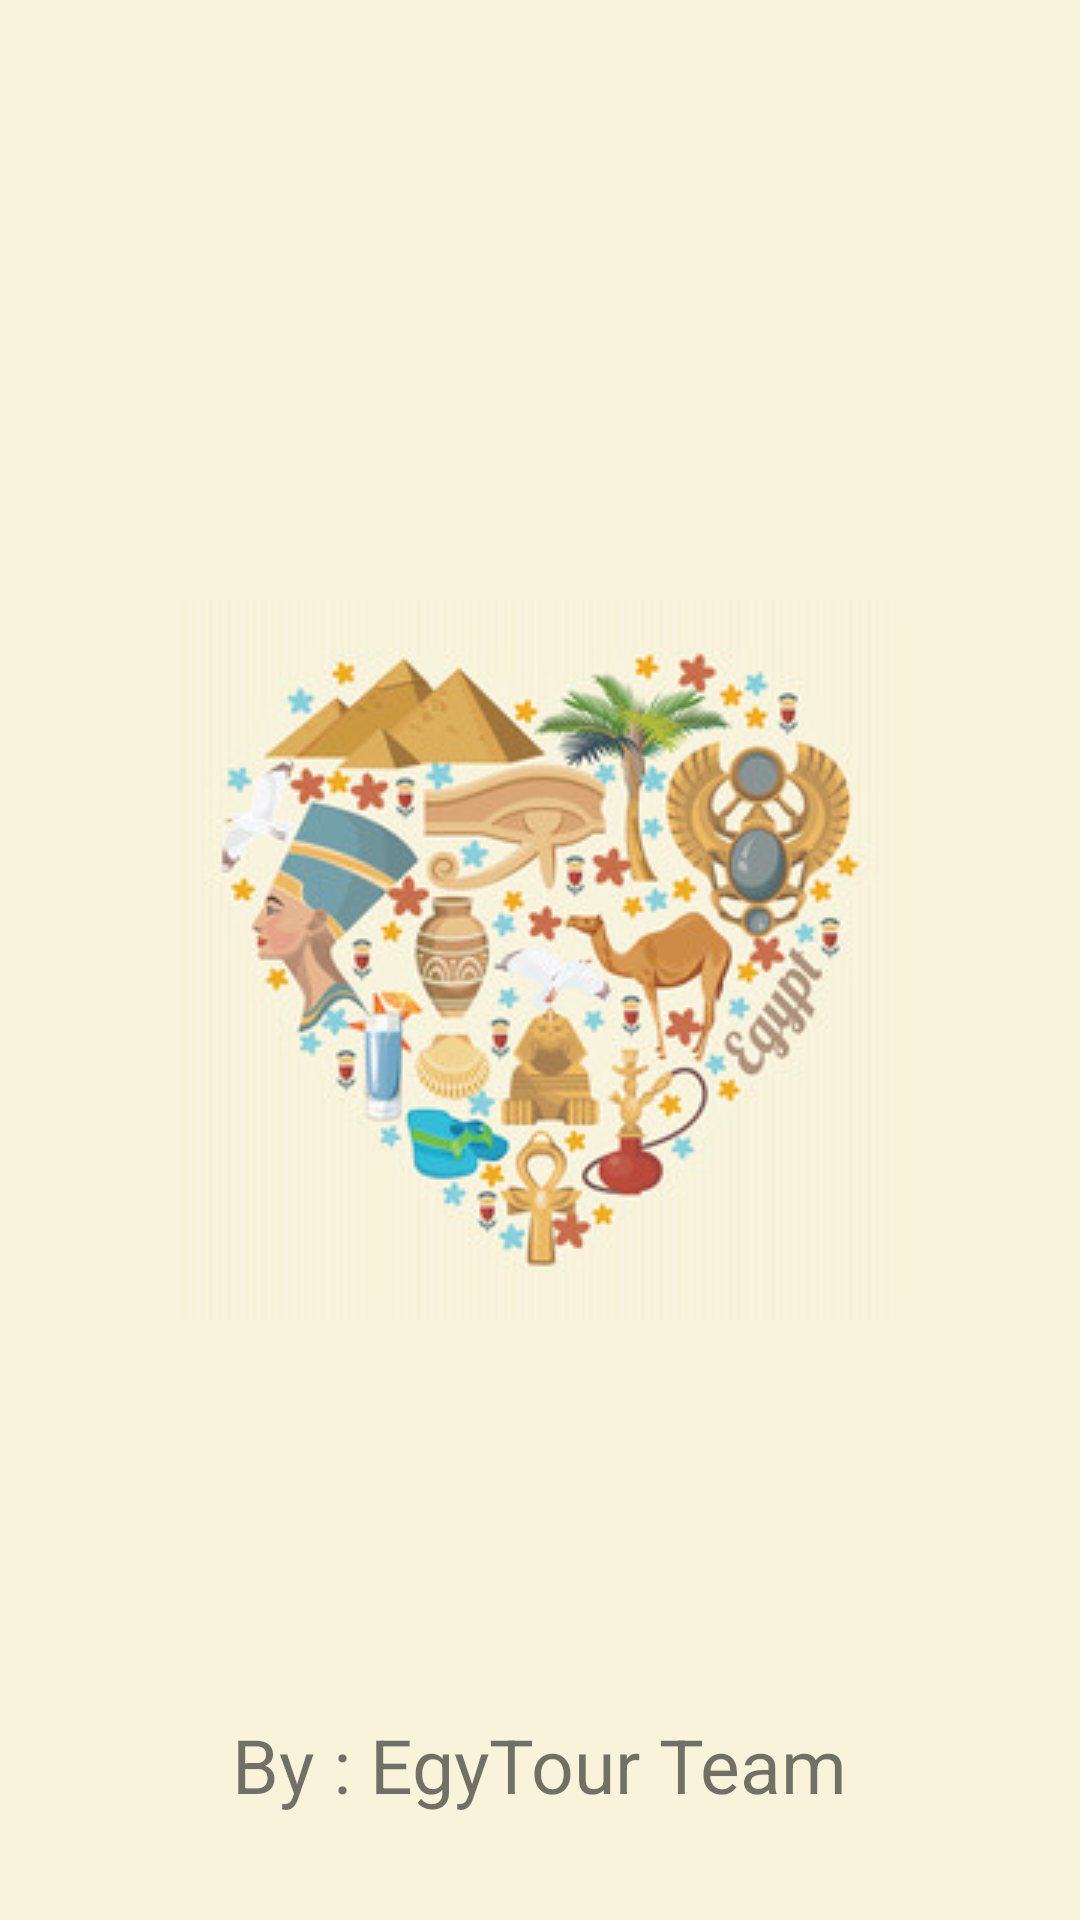

Layout XML and referenced resources for this Android screen:
<!-- AndroidManifest.xml: application theme Theme.GraduationProject2 -->
<!-- res/layout/activity_splash.xml -->
<?xml version="1.0" encoding="utf-8"?>
<layout xmlns:android="http://schemas.android.com/apk/res/android"
    xmlns:app="http://schemas.android.com/apk/res-auto"
    xmlns:tools="http://schemas.android.com/tools">

    <data>

    </data>

    <androidx.constraintlayout.widget.ConstraintLayout
        android:layout_width="match_parent"
        android:layout_height="match_parent"
        android:background="#F9F3DB"
        tools:context=".userUi.splash.SplashActivity">
        <ImageView
            android:layout_width="match_parent"
            android:layout_height="0dp"
            app:layout_constraintBottom_toBottomOf="parent"
            app:layout_constraintTop_toTopOf="parent"
            android:src="@drawable/splash"
            android:scaleType="center"
            />

        <TextView
            android:layout_width="wrap_content"
            android:layout_height="wrap_content"
            app:layout_constraintBottom_toBottomOf="parent"
            app:layout_constraintEnd_toEndOf="parent"
            app:layout_constraintStart_toStartOf="parent"
            android:layout_marginBottom="35dp"
            android:text="By : EgyTour Team"
            android:textSize="25dp"/>
    </androidx.constraintlayout.widget.ConstraintLayout>
</layout>
<!-- resources referenced by this layout -->
<resources>
  <!-- drawable splash: jpg bitmap (drawable, 30391 bytes) -->
  <style name="Theme.GraduationProject2" parent="Theme.MaterialComponents.DayNight.NoActionBar">
          
          <item name="colorPrimary">@color/gold</item>
          <item name="colorPrimaryVariant">@color/dark_blue</item>
          <item name="colorOnPrimary">@color/off_white</item>
          
          <item name="colorSecondary">@color/light_green</item>
          <item name="colorSecondaryVariant">@color/teal_700</item>
          <item name="colorOnSecondary">@color/black</item>
          
          <item name="android:statusBarColor">?attr/colorPrimaryVariant</item>
          
      </style>
  <color name="gold">#F7C04A</color>
  <color name="dark_blue">#3F497F</color>
  <color name="off_white">#F8F5E4</color>
  <color name="light_green">#8BF5FA</color>
  <color name="teal_700">#FF018786</color>
  <color name="black">#FF000000</color>
</resources>
